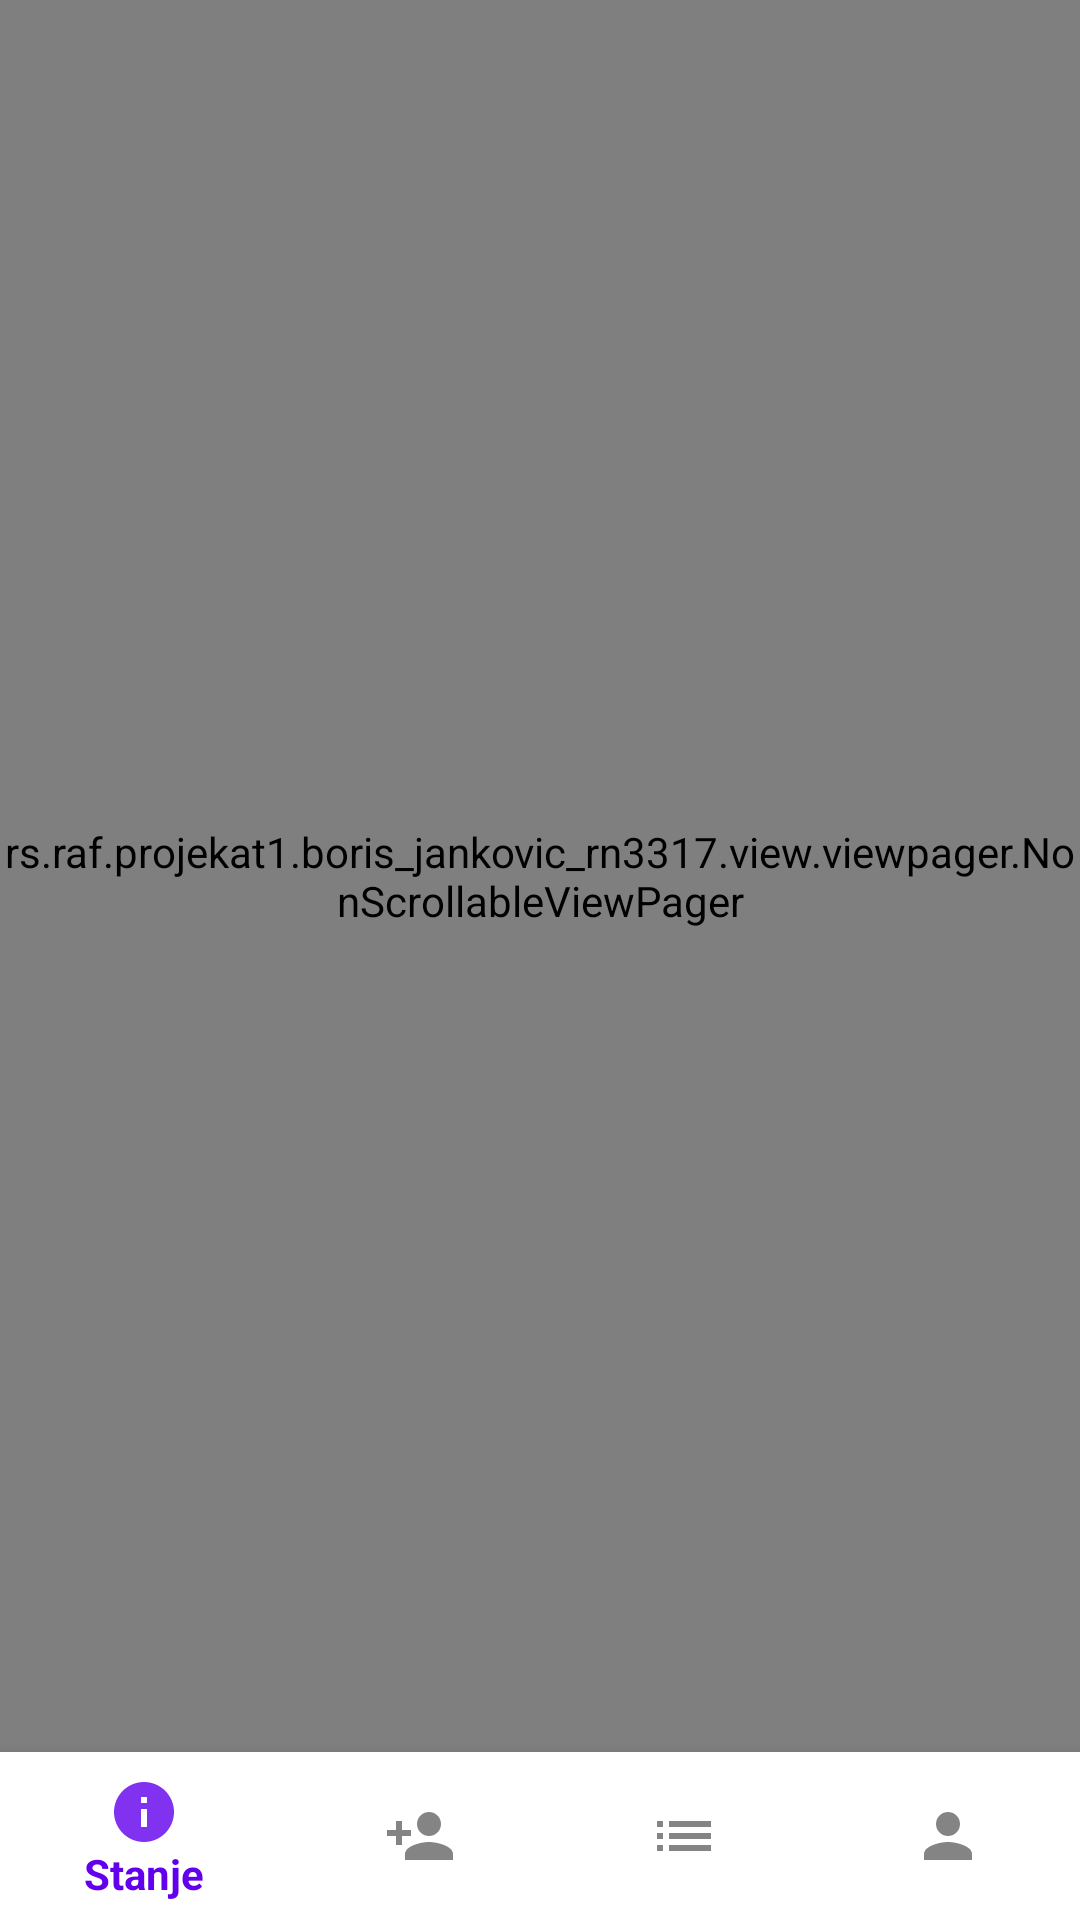

Android layout source for this screen:
<!-- AndroidManifest.xml: application theme AppTheme -->
<!-- res/layout/activity_main.xml -->
<?xml version="1.0" encoding="utf-8"?>
<androidx.constraintlayout.widget.ConstraintLayout
    xmlns:android="http://schemas.android.com/apk/res/android"
    xmlns:app="http://schemas.android.com/apk/res-auto"
    xmlns:tools="http://schemas.android.com/tools"
    android:layout_width="match_parent"
    android:layout_height="match_parent"
    tools:context=".view.activities.MainActivity">

    <rs.raf.projekat1.boris_jankovic_rn3317.view.viewpager.NonScrollableViewPager
        android:id="@+id/viewPager"
        android:layout_width="0dp"
        android:layout_height="0dp"
        app:layout_constraintBottom_toTopOf="@id/bottomNavigation"
        app:layout_constraintEnd_toEndOf="parent"
        app:layout_constraintStart_toStartOf="parent"
        app:layout_constraintTop_toTopOf="parent" />

    <com.google.android.material.bottomnavigation.BottomNavigationView
        android:id="@+id/bottomNavigation"
        android:layout_width="0dp"
        android:layout_height="56dp"
        android:background="@android:color/white"
        app:layout_constraintBottom_toBottomOf="parent"
        app:layout_constraintEnd_toEndOf="parent"
        app:layout_constraintStart_toStartOf="parent"
        app:menu="@menu/bottom_navigation" />

</androidx.constraintlayout.widget.ConstraintLayout>
<!-- resources referenced by this layout -->
<resources>
  <style name="AppTheme" parent="Theme.AppCompat.Light.NoActionBar">
          
          <item name="colorPrimary">@color/colorPrimary</item>
          <item name="colorPrimaryDark">@color/colorPrimaryDark</item>
          <item name="colorAccent">@color/colorAccent</item>
      </style>
  <color name="colorPrimary">#6200EE</color>
  <color name="colorPrimaryDark">#3700B3</color>
  <color name="colorAccent">#03DAC5</color>
</resources>
